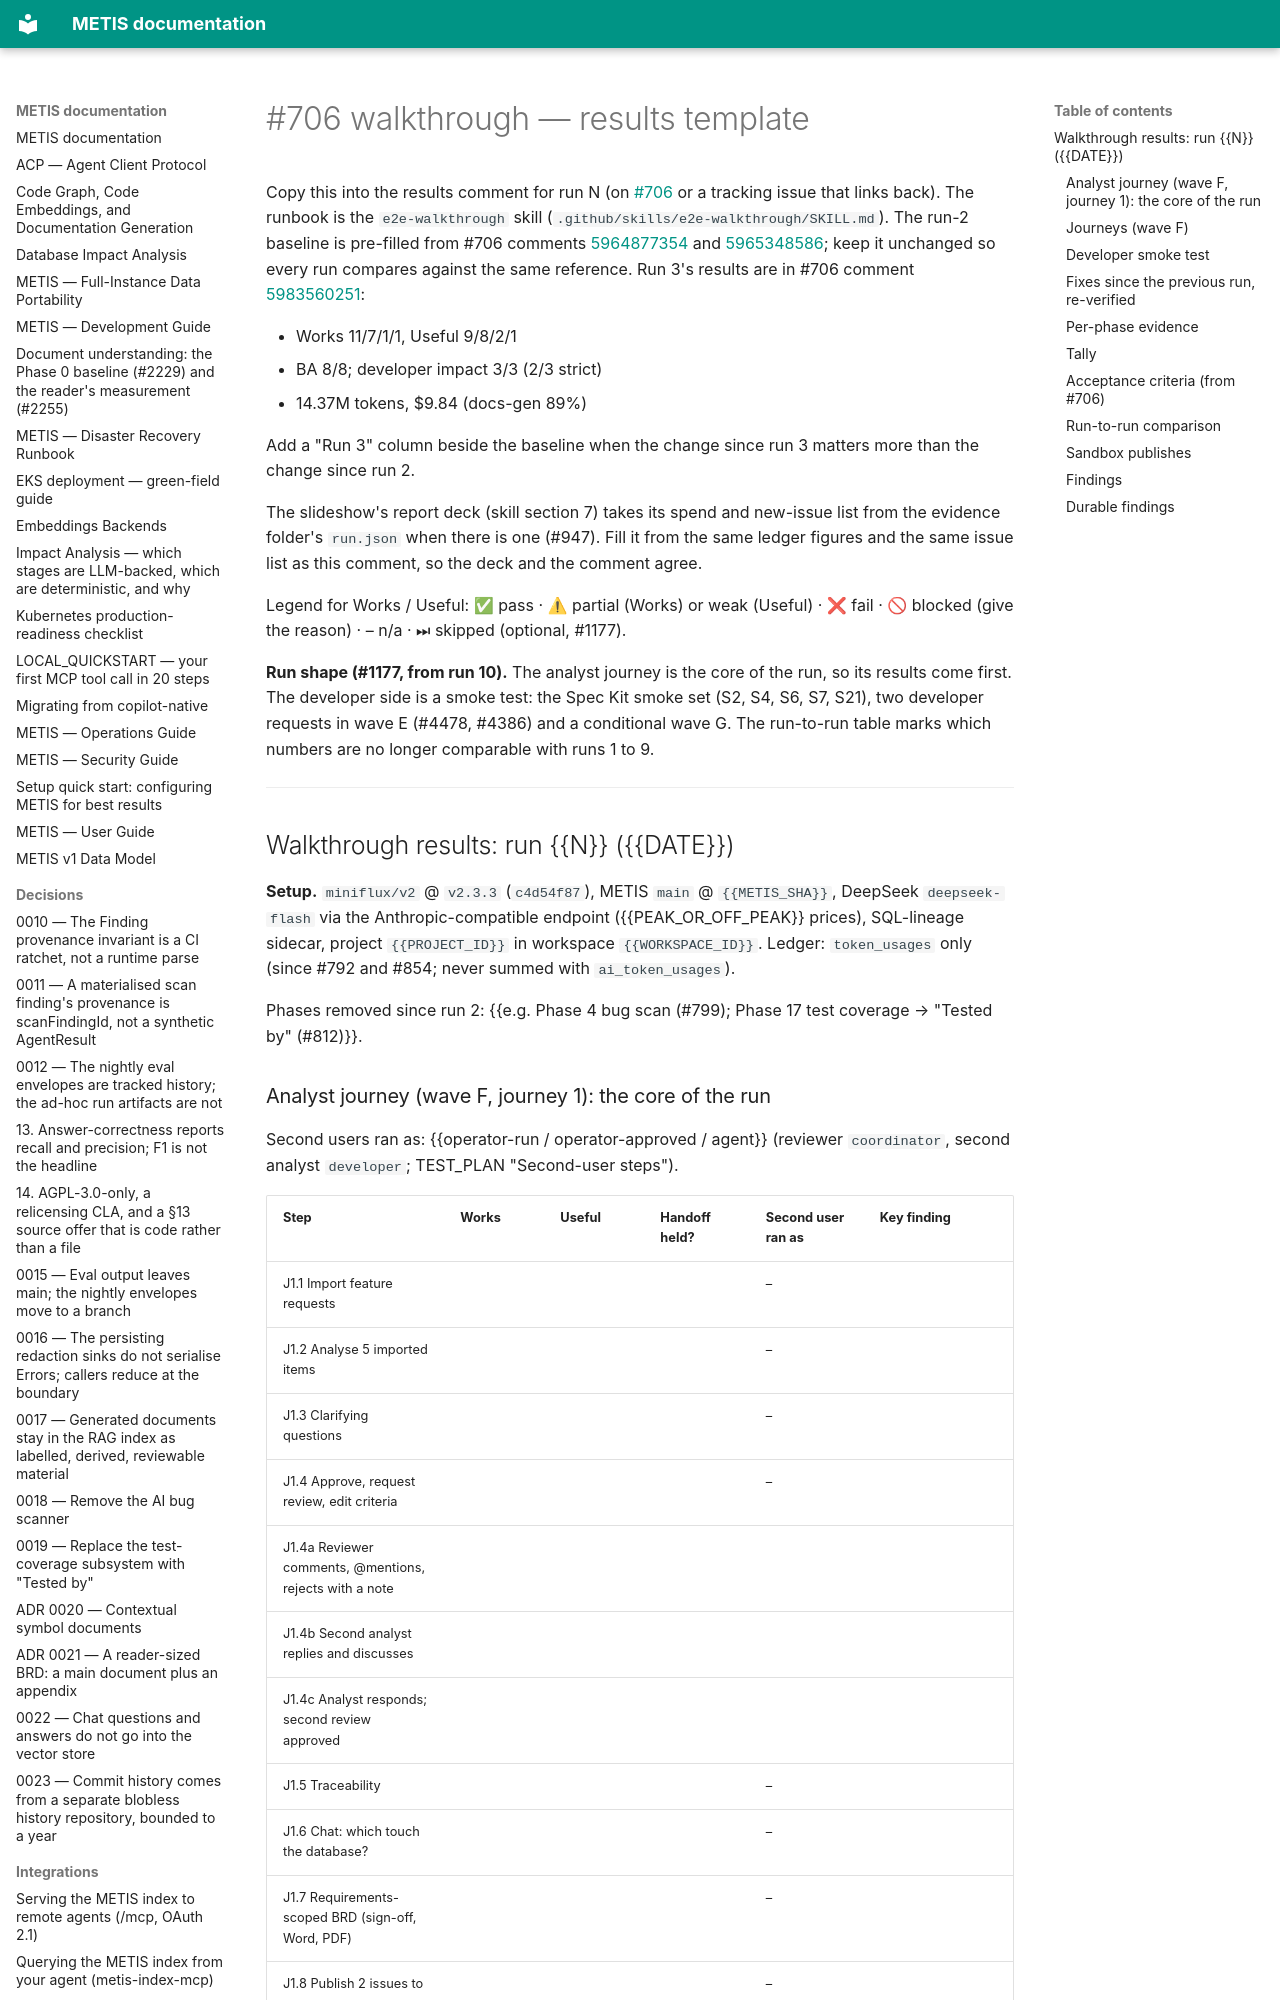

repository: openzigs/metis · page: walkthroughs/RESULTS_TEMPLATE/index.html · generator: mkdocs

# #706 walkthrough — results template

Copy this into the results comment for run N (on
[#706](https://github.com/openzigs/metis/issues/706) or a tracking issue that links back).
The runbook is the `e2e-walkthrough` skill (`.github/skills/e2e-walkthrough/SKILL.md`). The
run-2 baseline is pre-filled from #706 comments
[5964877354](https://github.com/openzigs/metis/issues/706#issuecomment-5964877354) and
[5965348586](https://github.com/openzigs/metis/issues/706#issuecomment-5965348586); keep
it unchanged so every run compares against the same reference. Run 3's results are in #706
comment [5983560251](https://github.com/openzigs/metis/issues/706#issuecomment-5983560251):

- Works 11/7/1/1, Useful 9/8/2/1
- BA 8/8; developer impact 3/3 (2/3 strict)
- 14.37M tokens, $9.84 (docs-gen 89%)

Add a "Run 3" column beside the baseline when the change since run 3 matters more than the
change since run 2.

The slideshow's report deck (skill section 7) takes its spend and new-issue list from the
evidence folder's `run.json` when there is one (#947). Fill it from the same ledger figures
and the same issue list as this comment, so the deck and the comment agree.

Legend for Works / Useful: ✅ pass · ⚠ partial (Works) or weak (Useful) · ❌ fail ·
🚫 blocked (give the reason) · – n/a · ⏭ skipped (optional, #1177).

**Run shape (#1177, from run 10).** The analyst journey is the core of the run, so its results
come first. The developer side is a smoke test: the Spec Kit smoke set (S2, S4, S6, S7, S21),
two developer requests in wave E (#4478, #4386) and a conditional wave G. The run-to-run table
marks which numbers are no longer comparable with runs 1 to 9.

---

## Walkthrough results: run {{N}} ({{DATE}})

**Setup.** `miniflux/v2` @ `v2.3.3` (`c4d54f87`), METIS `main` @ `{{METIS_SHA}}`, DeepSeek
`deepseek-flash` via the Anthropic-compatible endpoint ({{PEAK_OR_OFF_PEAK}} prices), SQL-lineage
sidecar, project `{{PROJECT_ID}}` in workspace `{{WORKSPACE_ID}}`. Ledger: `token_usages` only
(since #792 and #854; never summed with `ai_token_usages`).

Phases removed since run 2: {{e.g. Phase 4 bug scan (#799); Phase 17 test coverage → "Tested by" (#812)}}.
